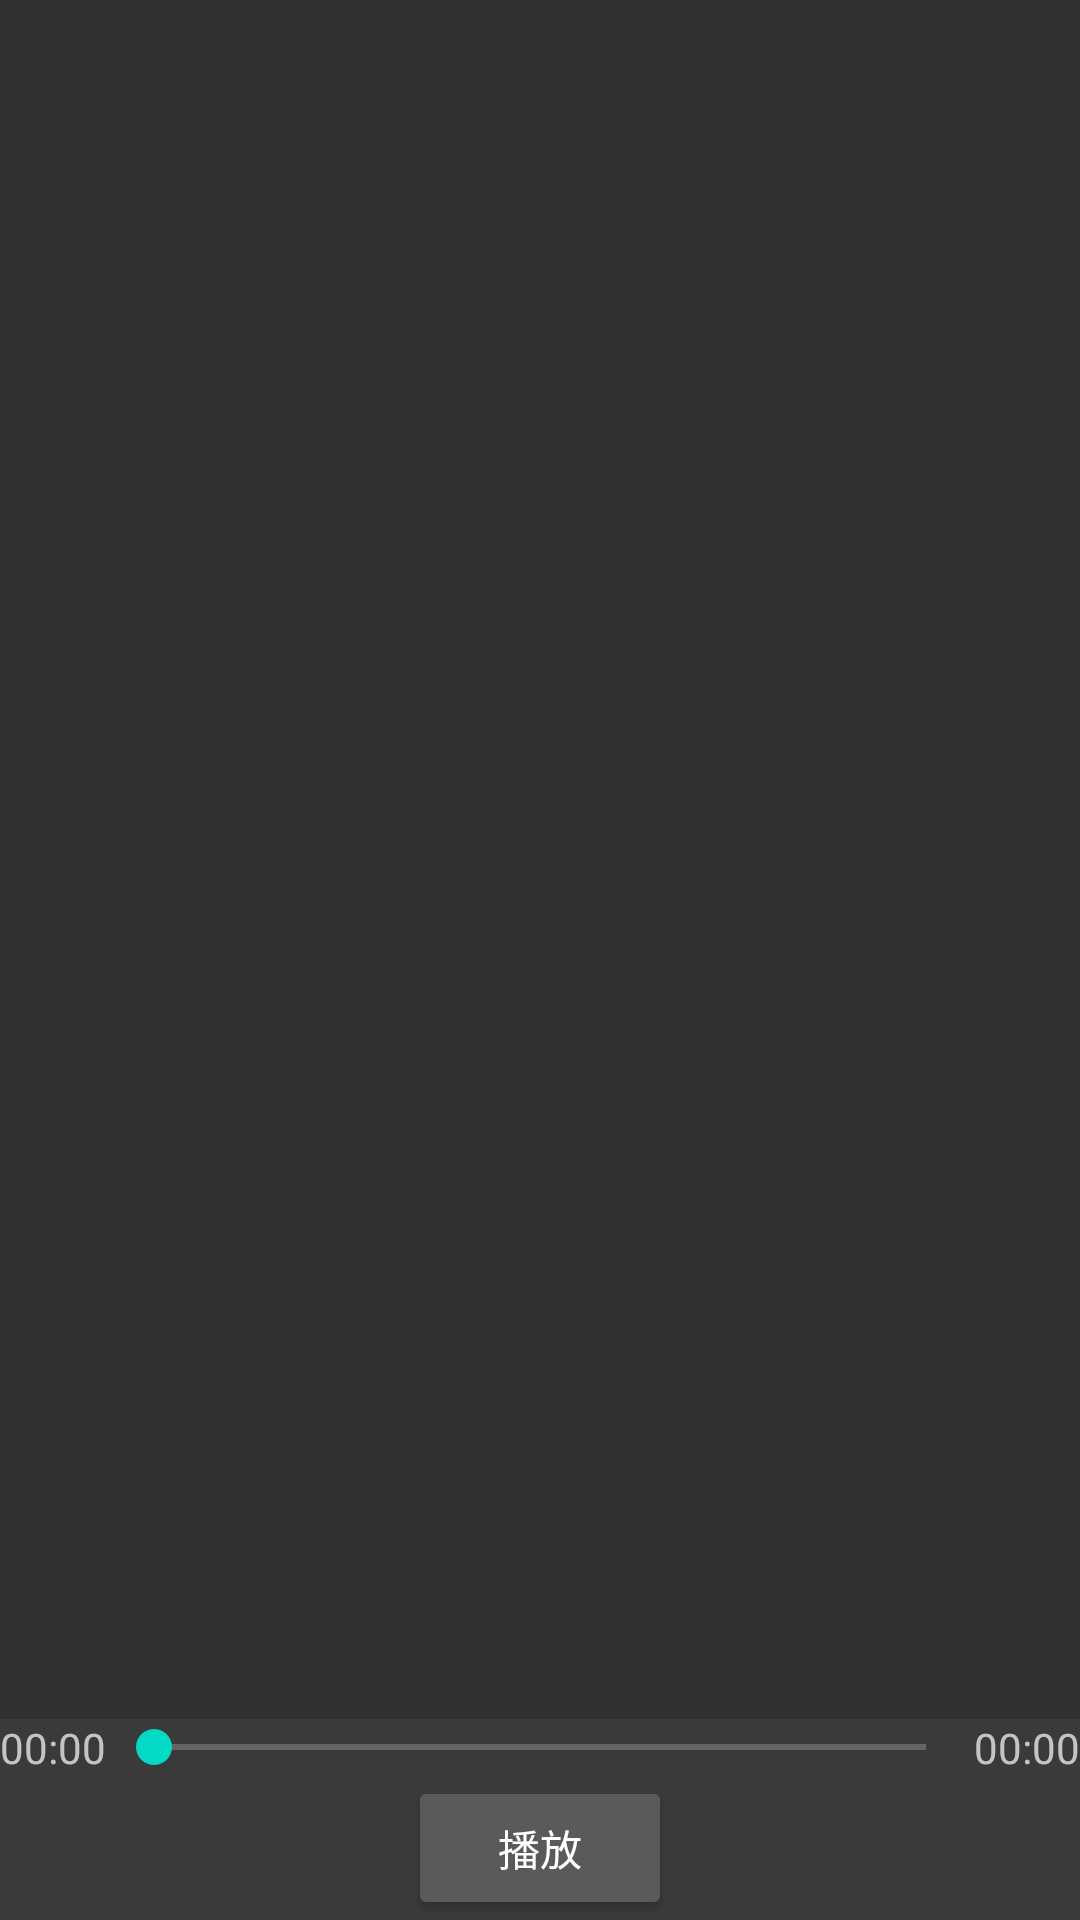

Layout XML and referenced resources for this Android screen:
<!-- AndroidManifest.xml: activity theme NoActionBar -->
<!-- res/layout/activity_play.xml -->
<?xml version="1.0" encoding="utf-8"?>
<FrameLayout
    xmlns:android="http://schemas.android.com/apk/res/android"
    xmlns:app="http://schemas.android.com/apk/res-auto"
    xmlns:tools="http://schemas.android.com/tools"
    android:layout_width="match_parent"
    android:layout_height="match_parent"
    tools:context="com.zu.videoplayer.PlayActivity"
    android:id="@+id/root_layout"
    >
    <LinearLayout
        android:layout_width="match_parent"
        android:layout_height="wrap_content"
        android:orientation="vertical"
        android:layout_gravity="bottom"
        android:background="#88444444">
        <LinearLayout
            android:layout_width="match_parent"
            android:layout_height="wrap_content"
            android:orientation="horizontal"
            android:gravity="center_vertical">
            <TextView
                android:layout_width="wrap_content"
                android:layout_height="wrap_content"
                android:text="00:00"
                android:id="@+id/tv_pos"/>
            <SeekBar
                android:layout_width="0dp"
                android:layout_height="wrap_content"
                android:layout_weight="1"
                android:thumbTint="@color/colorAccent"
                android:id="@+id/seek_pos"/>
            <TextView
                android:layout_width="wrap_content"
                android:layout_height="wrap_content"
                android:text="00:00"
                android:id="@+id/tv_duration"/>
        </LinearLayout>
        <LinearLayout
            android:layout_width="match_parent"
            android:layout_height="wrap_content"
            android:orientation="horizontal"
            android:gravity="center">
            <Button
                android:layout_width="wrap_content"
                android:layout_height="wrap_content"
                android:text="播放"

                android:id="@+id/btn_play"/>
        </LinearLayout>

    </LinearLayout>

</FrameLayout>
<!-- resources referenced by this layout -->
<resources>
  <style name="NoActionBar" parent="Theme.AppCompat.NoActionBar" />
  <!-- not gathered from this repository: default colours our renderer supplied (Android Studio template values) -->
  <color name="colorAccent">#FF03DAC5</color>
</resources>
